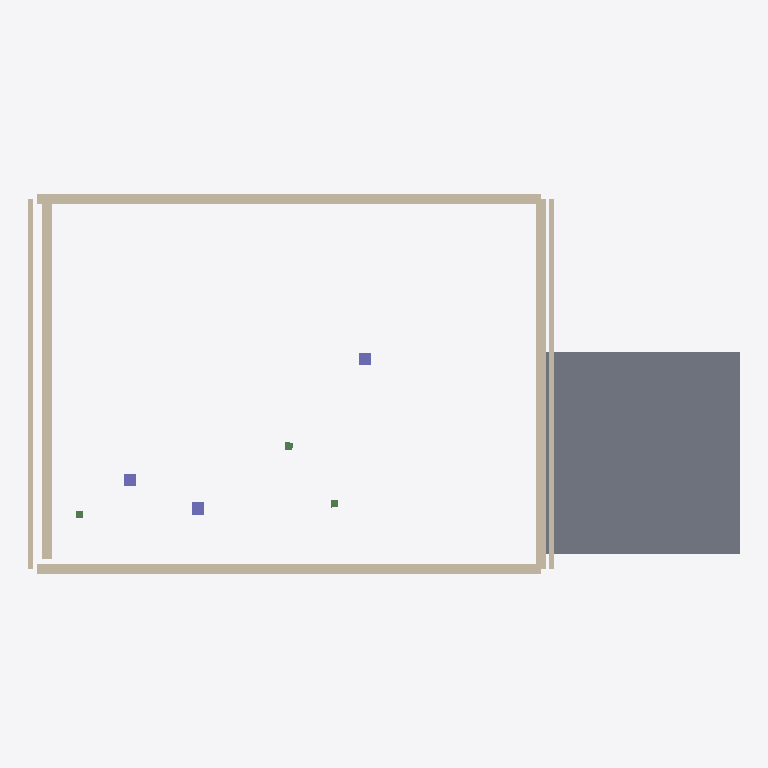
Plan cut of the same IFC building model at storey 'Top Foundation' (level -0.40 m, cut at 1.00 m), seen from above with north up, elements coloured by IFC class: 6 walls (beige), 3 columns (violet), 3 beams (green), 1 slab (grey). Cut surfaces are drawn darker.
Extent 17.3 m × 9.3 m × 6.4 m (x, y, z). Storeys (5): Top Foundation at -0.40 m; Ground Floor at 0.00 m; First Floor at 3.10 m; + 4198 at 4.20 m; + 5359 at 5.36 m. Elements (13): 6 IfcWall, 3 IfcBeam, 3 IfcColumn, 1 IfcSlab.

HEADER;
FILE_DESCRIPTION(('ViewDefinition [CoordinationView_V2.0]','ExchangeRequirement [Architecture]'),'2;1');
FILE_NAME('model.ifc','2026-03-19T21:04:12',('User'),('Spanvision Infra'),'2D CAD Workspace IFC Generator 0.35.0','2D CAD Workspace 0.35.0','');
FILE_SCHEMA(('IFC4'));
ENDSEC;
DATA;
#24=IFCPROJECT('FMdbQ8aZHHZgJGpiyZdj9J',#6,'Spanvision Infra Project',$,$,$,$,(#21),#15);
#30=IFCSITE('hp0yTr0dIdgvT9ozkBiaC9',#6,'My Site',$,$,#29,$,$,.ELEMENT.,$,$,$,$,$);
#34=IFCBUILDING('SW8GakeoqrwyyhNoIUQf_h',#6,'My Building',$,$,#33,$,$,.ELEMENT.,$,$,$);
#38=IFCBUILDINGSTOREY('dYLwa1IDVwa1ipgwa16Qsw',#6,'Top Foundation',$,$,#37,$,$,.ELEMENT.,-400.0);
#42=IFCBUILDINGSTOREY('KSLwa1$6Vwa1Pjgwa1pJsw',#6,'Ground Floor',$,$,#41,$,$,.ELEMENT.,0.0);
#46=IFCBUILDINGSTOREY('rRLwa1W6Vwa1wigwa1KJsw',#6,'First Floor',$,$,#45,$,$,.ELEMENT.,3100.0);
#52=IFCBUILDINGSTOREY('8aBdZ1Tv1dZ13JscZ1figc',#6,'+ 4198',$,$,#51,$,$,.ELEMENT.,4198.0);
#56=IFCBUILDINGSTOREY('RLv39Vcn39qxd399HU39Uc',#6,'+ 5359',$,$,#55,$,$,.ELEMENT.,5359.0);
#751=IFCSLAB('$0k2zxlr2zcQ$2zH593zyl',#6,'Slab',$,$,#750,#747,$,$);
#210=IFCWALL('Yep7aUNx7a9258aqiE8aVN',#6,'Wall',$,$,#209,#205,$,$);
#348=IFCWALL('w8wFr1bp3Gr1$PFGr1P0RG',#6,'Wall',$,$,#347,#343,$,$);
#377=IFCWALL('gH4zW1$cwyW1b0lyW1BQZy',#6,'Wall',$,$,#376,#372,$,$);
#180=IFCWALL('Wao_N1rve_N1RJT_N11jH_',#6,'Wall',$,$,#179,#175,$,$);
#121=IFCWALL('NuVnG12ZfnG1S9rnG1sl0o',#6,'Wall',$,$,#120,#116,$,$);
#151=IFCWALL('5Ip7P1myy7P1AZ88P1a9K8',#6,'Wall',$,$,#150,#146,$,$);
#400=IFCCOLUMN('VeRz_RNZz_62jz_nisz_SN',#6,'Column 300x300',$,$,#399,#395,$,$);
#483=IFCCOLUMN('Ri2ErNRAEr26KErjmTErOR',#6,'Column 300x300',$,$,#482,#478,$,$);
#645=IFCCOLUMN('KovVw1$S3Ww1P3FWw1pfQW',#6,'Column 300x300',$,$,#644,#640,$,$);
#596=IFCBEAM('v50IX1ERsHX1qqgHX1QEVH',#6,'HEA 180',$,$,#595,#591,$,$);
#667=IFCBEAM('yQ2cf1d5Ccf11iNcf1RIZc',#6,'HEA 180',$,$,#666,#662,$,$);
#422=IFCBEAM('Bljxi1sPtxi1G03yi1gcEy',#6,'HEA 180',$,$,#421,#417,$,$);
ENDSEC;
